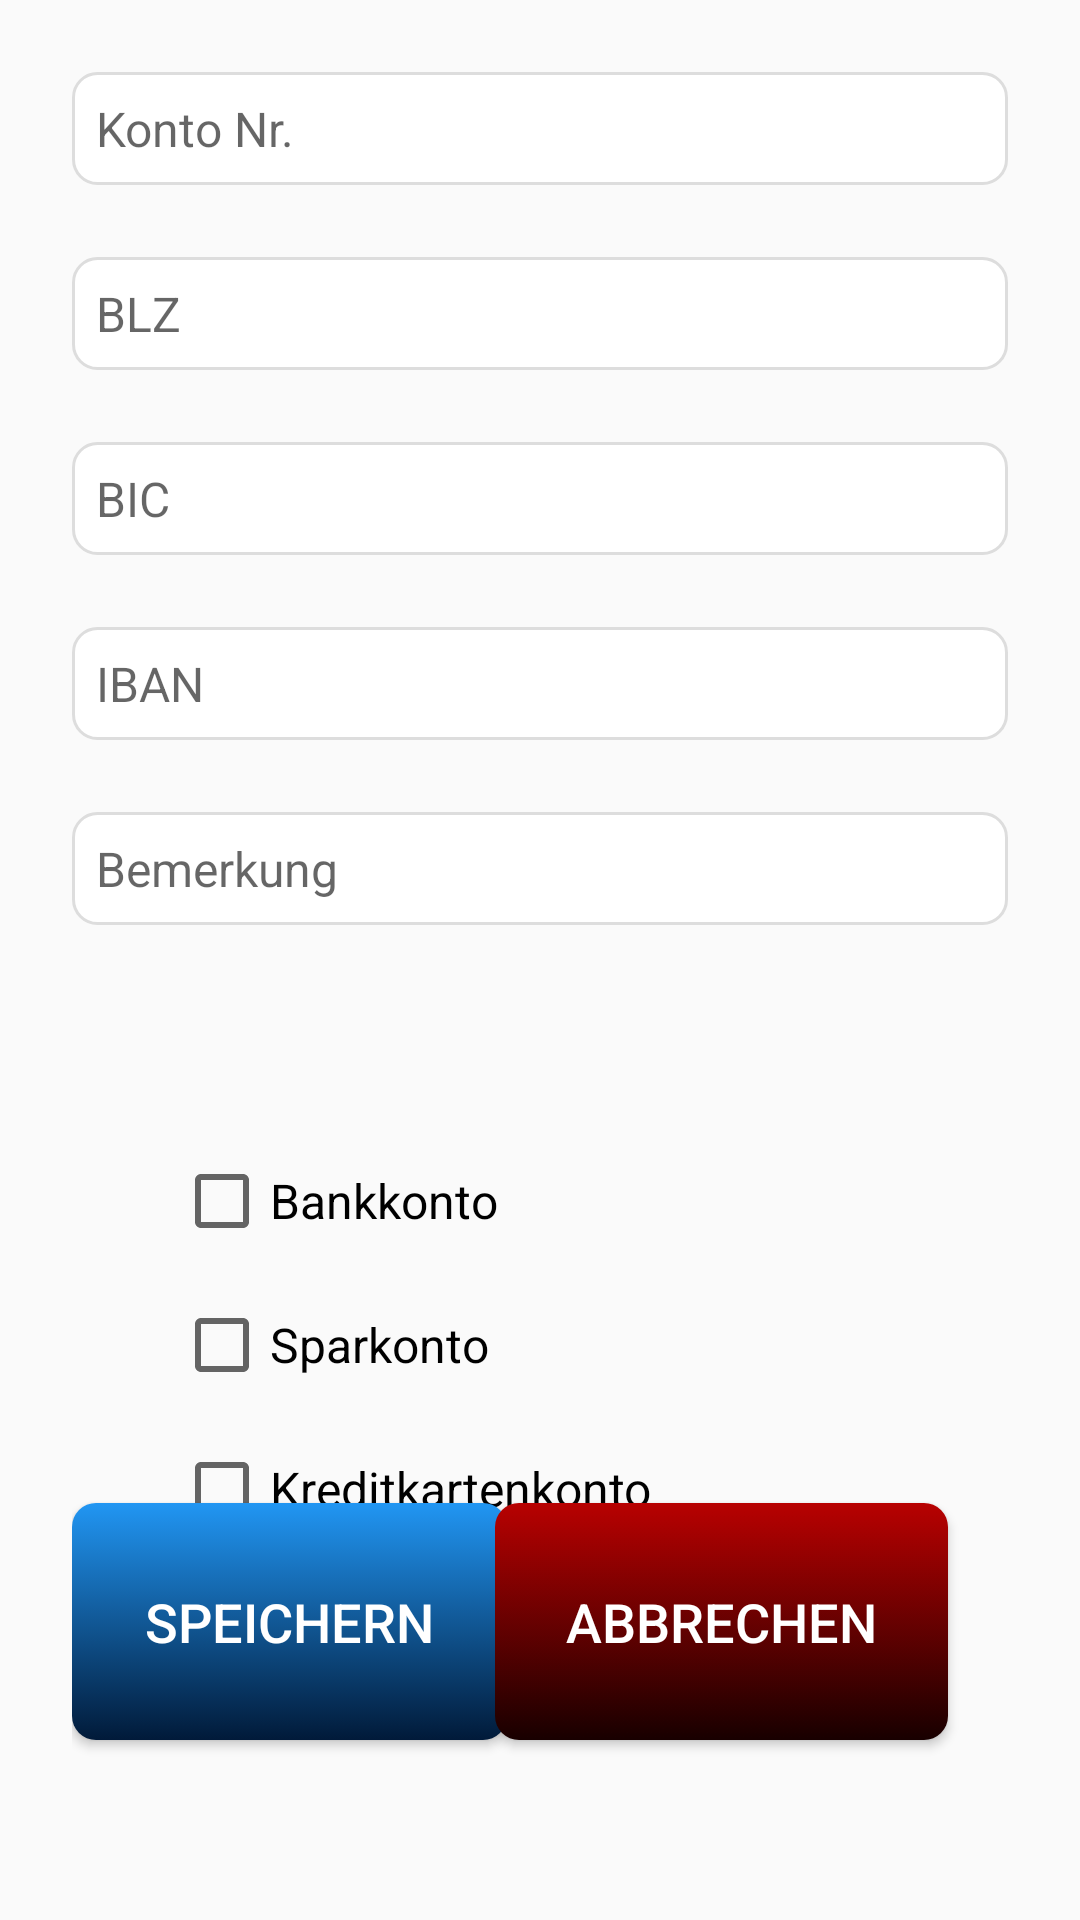

Write the Android layout XML for this screen, with the resource values it uses.
<!-- AndroidManifest.xml: application theme Theme.SmartSaveApp_dgit -->
<!-- res/layout/gui_7.xml -->
<?xml version="1.0" encoding="utf-8"?>
<androidx.constraintlayout.widget.ConstraintLayout xmlns:android="http://schemas.android.com/apk/res/android"
    xmlns:app="http://schemas.android.com/apk/res-auto"
    xmlns:tools="http://schemas.android.com/tools"
    android:layout_width="match_parent"
    android:layout_height="match_parent"
    android:padding="24dp">

    <EditText
        android:id="@+id/kontoNr"
        android:layout_width="0dp"
        android:layout_height="wrap_content"
        android:background="@drawable/edittext_background"
        android:hint="Konto Nr."
        android:textSize="16sp"
        app:layout_constraintLeft_toLeftOf="parent"
        app:layout_constraintRight_toRightOf="parent"
        app:layout_constraintTop_toTopOf="parent"
        app:layout_constraintVertical_bias="0.0"
        app:layout_constraintVertical_chainStyle="packed" />

    <EditText
        android:id="@+id/blz"
        android:layout_width="0dp"
        android:layout_height="wrap_content"
        android:layout_marginTop="24dp"
        android:background="@drawable/edittext_background"
        android:hint="BLZ"
        android:textSize="16sp"
        app:layout_constraintLeft_toLeftOf="parent"
        app:layout_constraintRight_toRightOf="parent"
        app:layout_constraintTop_toBottomOf="@id/kontoNr" />

    <EditText
        android:id="@+id/bic"
        android:layout_width="0dp"
        android:layout_height="wrap_content"
        android:layout_marginTop="24dp"
        android:background="@drawable/edittext_background"
        android:hint="BIC"
        android:textSize="16sp"
        app:layout_constraintLeft_toLeftOf="parent"
        app:layout_constraintRight_toRightOf="parent"
        app:layout_constraintTop_toBottomOf="@id/blz" />

    <EditText
        android:id="@+id/iban"
        android:layout_width="0dp"
        android:layout_height="wrap_content"
        android:layout_marginTop="24dp"
        android:background="@drawable/edittext_background"
        android:hint="IBAN"
        android:textSize="16sp"
        app:layout_constraintLeft_toLeftOf="parent"
        app:layout_constraintRight_toRightOf="parent"
        app:layout_constraintTop_toBottomOf="@id/bic" />

    <EditText
        android:id="@+id/bemerkung"
        android:layout_width="0dp"
        android:layout_height="wrap_content"
        android:layout_marginTop="24dp"
        android:background="@drawable/edittext_background"
        android:hint="Bemerkung"
        android:textSize="16sp"
        app:layout_constraintLeft_toLeftOf="parent"
        app:layout_constraintRight_toRightOf="parent"
        app:layout_constraintTop_toBottomOf="@id/iban" />

    <LinearLayout
        android:layout_width="244dp"
        android:layout_height="157dp"
        android:layout_marginTop="76dp"
        android:orientation="vertical"
        app:layout_constraintEnd_toEndOf="parent"
        app:layout_constraintStart_toStartOf="parent"
        app:layout_constraintTop_toBottomOf="@id/bemerkung">

        <CheckBox
            android:id="@+id/checkBankkonto"
            android:layout_width="wrap_content"
            android:layout_height="wrap_content"
            android:text="Bankkonto"
            android:textSize="16sp" />

        <CheckBox
            android:id="@+id/checkSparkonto"
            android:layout_width="wrap_content"
            android:layout_height="wrap_content"
            android:layout_marginTop="16dp"
            android:text="Sparkonto"
            android:textSize="16sp" />

        <CheckBox
            android:id="@+id/checkKreditkarte"
            android:layout_width="wrap_content"
            android:layout_height="wrap_content"
            android:layout_marginTop="16dp"
            android:text="Kreditkartenkonto"
            android:textSize="16sp" />

    </LinearLayout>

    <Button
        android:id="@+id/saveButton"
        android:layout_width="145dp"
        android:layout_height="79dp"
        android:background="@drawable/button_background"
        android:text="Speichern"
        android:textColor="@android:color/white"
        android:textSize="18sp"
        app:layout_constraintBottom_toBottomOf="@+id/cancelButton"
        app:layout_constraintEnd_toStartOf="@+id/cancelButton"
        app:layout_constraintHorizontal_bias="0.142"
        app:layout_constraintStart_toStartOf="parent"
        app:layout_constraintTop_toTopOf="@+id/cancelButton"
        app:layout_constraintVertical_bias="0.0" />

    <Button
        android:id="@+id/cancelButton"
        android:layout_width="151dp"
        android:layout_height="79dp"
        android:layout_marginEnd="20dp"
        android:layout_marginBottom="36dp"
        android:background="@drawable/button_bg_cancel"
        android:text="Abbrechen"
        android:textColor="@android:color/white"
        android:textSize="18sp"
        app:layout_constraintBottom_toBottomOf="parent"
        app:layout_constraintEnd_toEndOf="parent" />

</androidx.constraintlayout.widget.ConstraintLayout>
<!-- resources referenced by this layout -->
<resources>
  <!-- drawable button_background (drawable) -->
  <?xml version="1.0" encoding="utf-8"?>
  <selector xmlns:android="http://schemas.android.com/apk/res/android">
      <item android:state_pressed="true">
          <shape>
              <solid android:color="#E0E0E0"/> 
              <corners android:radius="8dp"/>
          </shape>
      </item>
      <item>
          <shape>
              <gradient android:startColor="#2196F3" android:endColor="#011A39" android:angle="270"/> 
              <corners android:radius="8dp"/>
              <padding
                  android:left="16dp"
                  android:right="16dp"
                  android:top="12dp"
                  android:bottom="12dp"/> 
          </shape>
      </item>
  </selector>
  <!-- drawable button_bg_cancel (drawable) -->
  <?xml version="1.0" encoding="utf-8"?>
  <selector xmlns:android="http://schemas.android.com/apk/res/android">
      <item android:state_pressed="true">
          <shape>
              <solid android:color="#E0E0E0"/> 
              <corners android:radius="8dp"/>
          </shape>
      </item>
      <item>
          <shape>
              <gradient android:startColor="#B80101" android:endColor="#180000" android:angle="270"/> 
              <corners android:radius="8dp"/>
              <padding
                  android:left="16dp"
                  android:right="16dp"
                  android:top="12dp"
                  android:bottom="12dp"/> 
          </shape>
      </item>
  </selector>
  <!-- drawable edittext_background (drawable) -->
  <?xml version="1.0" encoding="utf-8"?>
  <shape xmlns:android="http://schemas.android.com/apk/res/android">
      <solid android:color="#FFFFFF"/> 
      <corners android:radius="8dp"/> 
      <stroke android:width="1dp" android:color="#DDDDDD"/> 
      <padding
          android:left="8dp"
          android:right="8dp"
          android:top="8dp"
          android:bottom="8dp"/> 
  </shape>
  <style name="Theme.SmartSaveApp_dgit" parent="Theme.AppCompat.Light.DarkActionBar">
          
      </style>
</resources>
